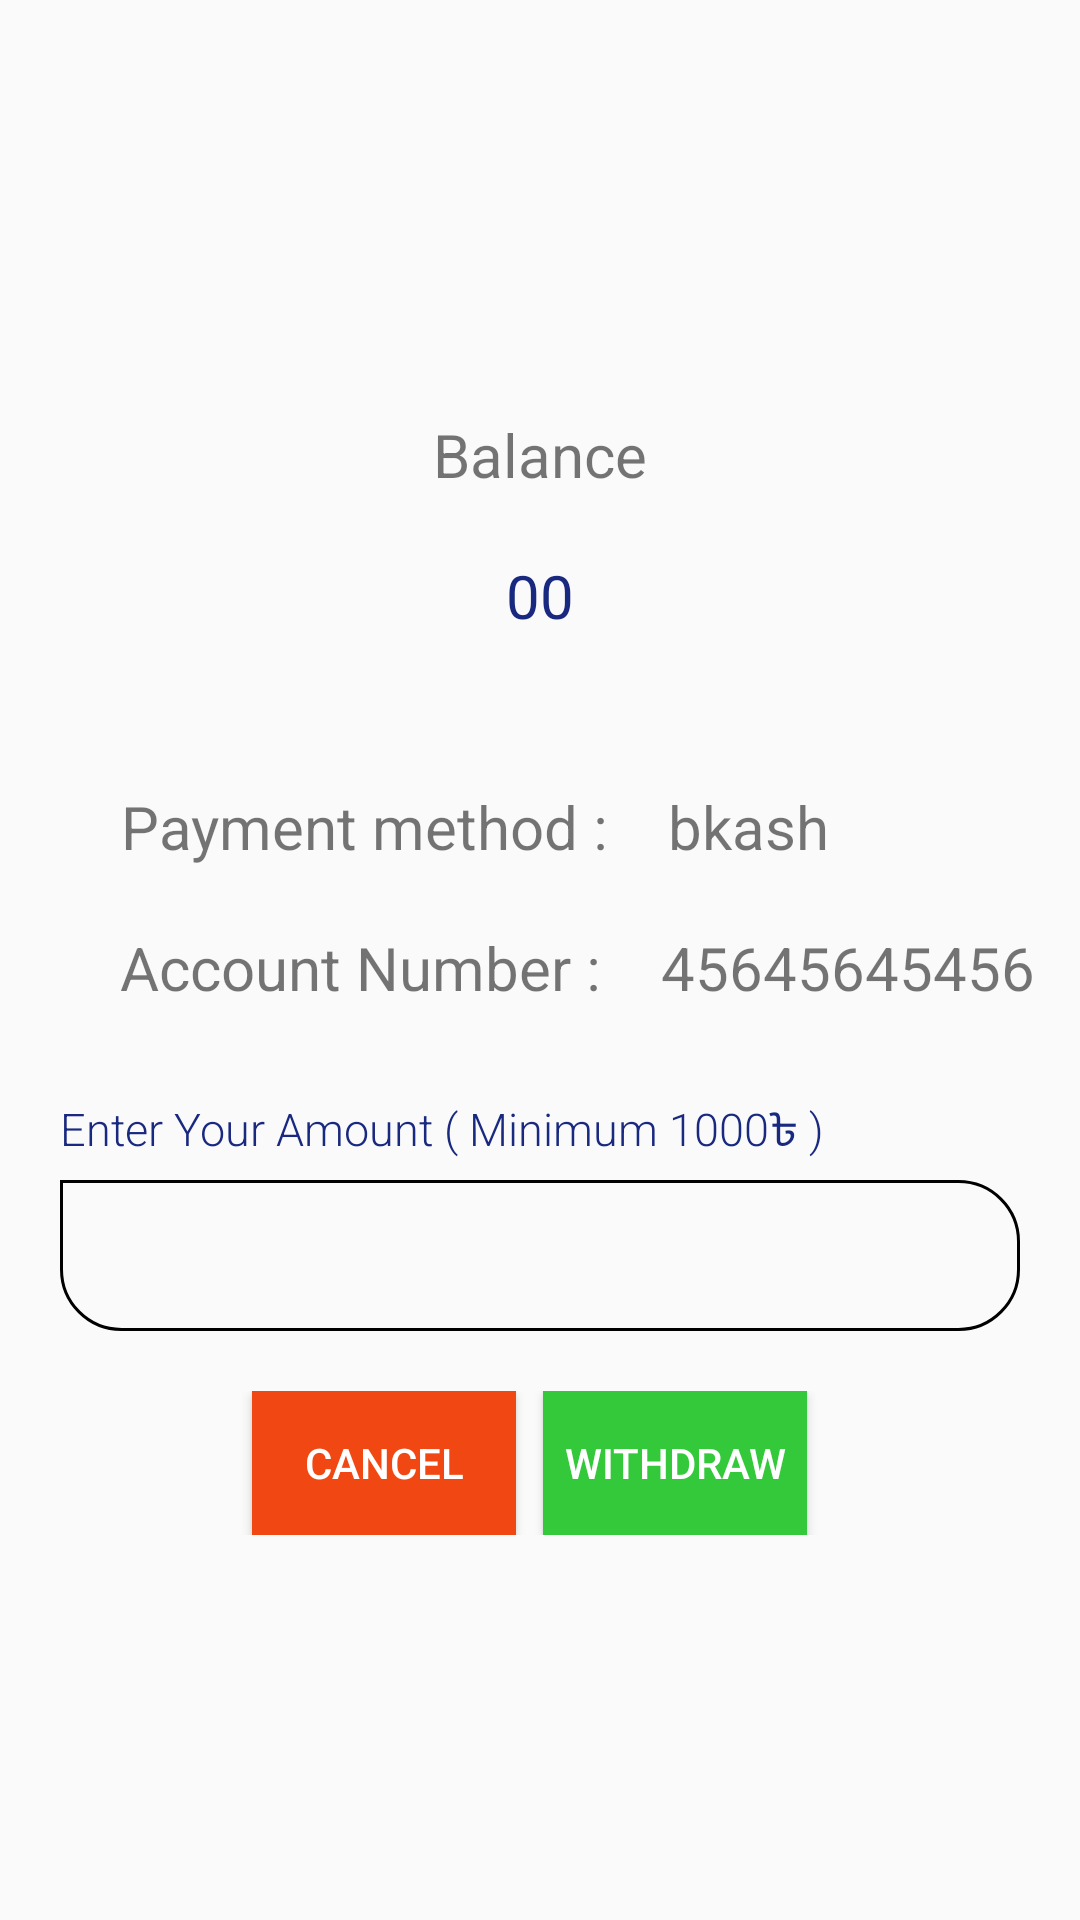

Produce the Android XML layout that renders to this screen, including the resource entries it uses.
<!-- AndroidManifest.xml: application theme AppTheme -->
<!-- res/layout/activity_withdraw.xml -->
<?xml version="1.0" encoding="utf-8"?>
<LinearLayout
    xmlns:android="http://schemas.android.com/apk/res/android"
    xmlns:app="http://schemas.android.com/apk/res-auto"
    xmlns:tools="http://schemas.android.com/tools"
    android:layout_width="match_parent"
    android:layout_height="match_parent"
    android:orientation="vertical"
    android:gravity="center"
    tools:context=".WithdrawActivity">



    <TextView
        android:textSize="20dp"
        android:padding="10dp"
        android:gravity="center"
        android:layout_gravity="center"
        android:text="Balance"
        android:layout_width="match_parent"
        android:layout_height="wrap_content" />

    <TextView
        android:textColor="@color/colorPrimary"
        android:id="@+id/balanceeeId"
        android:textSize="20dp"
        android:padding="10dp"
        android:gravity="center"
        android:layout_gravity="center"
        android:text="00"
        android:layout_width="match_parent"
        android:layout_height="wrap_content"
        android:layout_marginBottom="30dp"
        />

    <RelativeLayout
        android:layout_width="match_parent"
        android:layout_height="wrap_content">


        <TextView
            android:id="@+id/gg"
            android:layout_marginLeft="30dp"
            android:textSize="20dp"
            android:padding="10dp"
            android:gravity="center"
            android:layout_gravity="center"
            android:text="Payment method :"
            android:layout_width="wrap_content"
            android:layout_height="wrap_content" />

        <TextView
            android:id="@+id/methodccId"
            android:layout_toRightOf="@+id/gg"
            android:textSize="20dp"
            android:padding="10dp"
            android:gravity="center"
            android:layout_gravity="center"
            android:text="bkash"
            android:layout_width="wrap_content"
            android:layout_height="wrap_content" />

    </RelativeLayout>

    <RelativeLayout
        android:layout_width="match_parent"
        android:layout_height="wrap_content">


        <TextView
            android:id="@+id/ggg"
            android:layout_marginLeft="30dp"
            android:textSize="20dp"
            android:padding="10dp"
            android:gravity="center"
            android:layout_gravity="center"
            android:text="Account Number :"
            android:layout_width="wrap_content"
            android:layout_height="wrap_content" />

        <TextView
            android:id="@+id/accountnoId"
            android:layout_toRightOf="@+id/ggg"
            android:textSize="20dp"
            android:padding="10dp"
            android:gravity="center"
            android:layout_gravity="center"
            android:text="45645645456"
            android:layout_width="wrap_content"
            android:layout_height="wrap_content" />

    </RelativeLayout>


    <LinearLayout
        android:layout_marginRight="20dp"
        android:layout_marginLeft="20dp"
        android:id="@+id/liner22"
        android:layout_width="match_parent"
        android:layout_height="wrap_content"
        android:layout_below="@+id/liner21"
        android:layout_marginTop="20dp"
        android:orientation="vertical">

        <TextView
            android:textColor="@color/colorPrimaryDark"
            android:layout_width="wrap_content"
            android:layout_height="wrap_content"
            android:fontFamily="sans-serif-light"
            android:text="Enter Your Amount ( Minimum 1000৳ )"
            android:textAllCaps="false"
            android:textSize="15sp" />

        <EditText
            android:inputType="number"
            android:id="@+id/editDesId3"
            android:layout_width="match_parent"
            android:layout_height="wrap_content"
            android:layout_marginTop="5dp"
            android:background="@drawable/et_bg2"
            android:fontFamily="sans-serif-light"
            android:padding="15dp"
            android:textSize="15sp" />
    </LinearLayout>


    <RelativeLayout
        android:layout_marginTop="20dp"
        android:layout_width="match_parent"
        android:layout_height="wrap_content"
        android:layout_below="@+id/liner22">

        <Button
            android:id="@+id/cancelButtonId3"
            android:layout_width="wrap_content"
            android:layout_height="wrap_content"
            android:layout_alignParentStart="true"
            android:layout_alignParentLeft="true"
            android:layout_alignParentTop="true"
            android:layout_marginStart="84dp"
            android:layout_marginLeft="84dp"
            android:layout_marginTop="0dp"
            android:layout_marginRight="20dp"
            android:background="#F14712"
            android:text="Cancel"
            android:textColor="#ffffff" />

        <Button
            android:id="@+id/saveButtonId3"
            android:layout_width="wrap_content"
            android:layout_height="wrap_content"
            android:layout_alignParentTop="true"
            android:layout_alignParentEnd="true"
            android:layout_alignParentRight="true"
            android:layout_marginLeft="20dp"
            android:layout_marginTop="0dp"
            android:layout_marginEnd="91dp"
            android:layout_marginRight="91dp"
            android:background="#33C93A"
            android:text="Withdraw"
            android:textColor="#ffffff" />


    </RelativeLayout>


</LinearLayout>
<!-- resources referenced by this layout -->
<resources>
  <color name="colorPrimary">#1A2980</color>
  <color name="colorPrimaryDark">#1A2980</color>
  <!-- drawable et_bg2 (drawable) -->
  <shape xmlns:android="http://schemas.android.com/apk/res/android"
      android:shape="rectangle">
  
      <corners
          android:bottomLeftRadius="20dp"
          android:bottomRightRadius="20dp"
          android:topLeftRadius="0dp"
          android:topRightRadius="20dp" />
  
      <stroke
          android:width="1dp"
           />
  
  </shape>
  <style name="AppTheme" parent="Theme.AppCompat.Light.DarkActionBar">
          
          <item name="colorPrimary">@color/colorPrimary</item>
          <item name="colorPrimaryDark">@color/colorPrimaryDark</item>
          <item name="colorAccent">@color/colorAccent</item>
      </style>
  <color name="colorAccent">#1A2980</color>
</resources>
